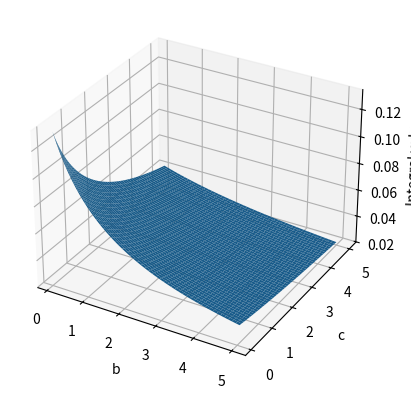

Write the Python code that produced this figure.
import numpy as np
import matplotlib.pyplot as plt

# Define parameters
s = 1.0  # Fixed s parameter
b_vals = np.linspace(0.1, 5, 50)
c_vals = np.linspace(0.1, 5, 50)
B, C = np.meshgrid(b_vals, c_vals)
Z = np.zeros_like(B)

t = np.linspace(1, 100, 1000)

# Compute the integral for each (b, c)
for i in range(B.shape[0]):
    for j in range(B.shape[1]):
        b = B[i, j]
        c = C[i, j]
        integrand = np.exp(-s * t) / (t**2 + b * t + c)
        Z[i, j] = np.trapezoid(integrand, t)

# Plot the surface
fig = plt.figure()
ax = fig.add_subplot(111, projection='3d')
ax.plot_surface(B, C, Z)
ax.set_xlabel('b')
ax.set_ylabel('c')
ax.set_zlabel('Integral value')
plt.show()